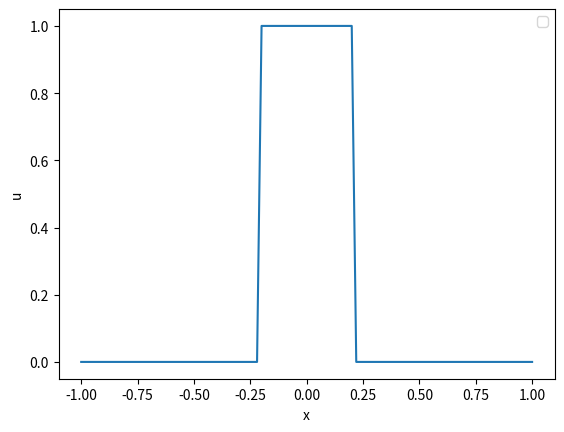
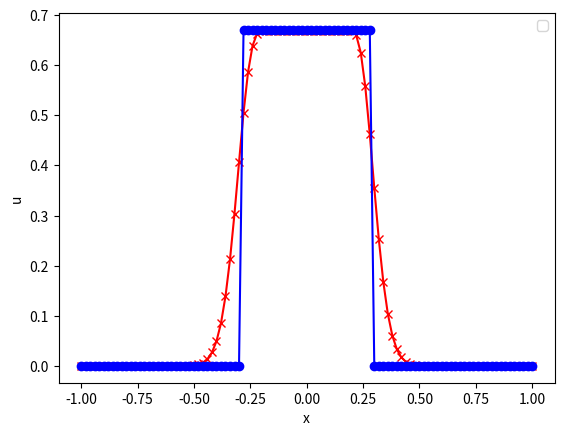

Reproduce these figures in Python, in order.
# 1D ADVECTION EQUATION with FD #
# 1D ADVECTION EQUATION with FD #
# 1D ADVECTION EQUATION with FD #

import numpy as np
import matplotlib.pyplot as plt
#from mpl_toolkits.mplot3d import Axes3D
from matplotlib import cm
import random

# definition de la vitesse fonction de x: a(x)=celerite(x)
def celerite(x):
    return x
    #return  np.sin(np.pi * x)



# PARAMETRES PHYSIQUES
Coeff = 1.  #coefficient physique
Lx = 1.0  #taille du domaine

T = 0.4 #temps d'integration
print("T final=",T)

#print (np.log(2))

# PARAMETRES NUMERIQUES
NX = 101  #nombre de points de grille
dx = 2*Lx/(NX-1) #pas de grille (espace)
CFL=0.5

dt = CFL*dx/Coeff    #pas de grille (temps)

NT = int(T/dt)  #nombre de pas de temps
#print("Nombre pas de temps= ",NT)
#print("dt= ",dt)


# Pour la figure
xx = np.zeros(NX)
for i in np.arange(0,NX):
      xx[i] = -1+i*dx

#plt.ion()
#ax = plt.gca(projection='3d')


#Initialisation
ddU   = np.zeros(NX)

# u_0=sin
aa   = np.zeros(NX)
for i in np.arange(0,NX):
    aa[i] = celerite(xx[i])
    
U_data = np.zeros(NX)
U_old =  np.zeros(NX)
U_int =  np.zeros(NX)
U_new =  np.zeros(NX)
U_sol =  np.zeros(NX)

# Creneau
""""
for j in np.arange(0,NX):
    U_data[j]=0.
    if (0.25<xx[j]<0.75): 
        U_data[j]=1.
"""
for i in np.arange(0,NX):
    U_old[i] = 0
    if (-0.2 < xx[i] < 0.2):
        #U_old[i] = 1
        U_old[i] = 1
             
    U_sol[i] = 0
    
    # celerite positive
    if (-0.2 < xx[i]*np.exp(-T) < 0.2):
        #U_sol[i] = 1
        U_sol[i] = np.exp(-T)
    
    # celerite negative
    #if (-0.2 < xx[i]*np.exp(T) < 0.2):
    #    U_sol[i] = 1
        
    


U_new = np.zeros(NX)

#print("init, U_new",U_new)
#print("init, U_old",U_old)
#print (xx)
#print (xx[5])


plt.figure(-1)
plt.plot(xx,U_old)
plt.legend(("t=0."), 'best')
plt.xlabel('x')
plt.ylabel('u')
#plt.ylabel('YY')
#plt.show()


# Boucle en temps

random.seed()


time=0.
for n in np.arange(0,NT):
    
    time=time+dt    
    if (n%10==0):
 #       print("")
 #       print("")
        print ("t=",time)
 #       print ("U_old, begin0",U_old)
        
   
# Upwind        
    for j in np.arange(1,NX-1):
        #ddU[j] = max(-aa[j],0)*(U_old[j] -  U_old[j+1])-max(aa[j-1],0)*(U_old[j-1] - U_old[j])
        ddU[j] = (max(aa[j],0)*U_old[j] -  max(-aa[j],0)*U_old[j+1]) - (max(aa[j-1],0)*U_old[j-1] - max(-aa[j-1],0)*U_old[j])
        
        #U_old[j]-U_old[j-1]        
    
    j=0
    #ddU[j] = max(-aa[j],0)*(U_old[j] -  U_old[j+1])-max(aa[NX-2],0)*(U_old[NX-2] - U_old[j])
    ddU[j] = (max(aa[j],0)*U_old[j] -  max(-aa[j],0)*U_old[j+1])-(max(aa[j-1],0)*U_old[NX-2] -  max(-aa[j-1],0)*U_old[j])
    
    
   
# Acutalisation   scehams explicites
    for j in np.arange(0,NX-1):
        U_new[j] = U_old[j]-(dt/dx)*ddU[j]
 #   print ("U_old, begin3",U_old)
    
    U_new[NX-1] = U_new[0]
    
#    print ("U_old, begin4",U_old)
    for j in np.arange(0,NX-1):
        U_old[j] = U_new[j]
    



print ("tFinal=",time)

# caclul erreur numerique
norme=0.
for j in np.arange(0,NX-1):
    norme = norme+ dx*np.fabs(U_new[j] - U_sol[j])
    
#norme=np.sqrt(norme)
print ("Erreur/norme L1",norme)
#print(U_new)   
plt.figure(0)

plt.plot(xx,U_new,"r",marker='x')
plt.plot(xx,U_sol,"b",marker='o')
plt.legend(("t=T"), 'best')
plt.xlabel('x')
plt.ylabel('u')
      #  plt.draw()
    # plt.show()
     
 #       print ("A34",n)
     
       
  #   plotlabel= "N = " + str(n+1)

     #ax.cla()
     #ax.plot_surface(xx,yy,U_data,vmin=-0.1,vmax=0.1,cmap=cm.jet,antialiased=False,linewidth=0,rstride=1,cstride=1)
     #ax.set_zlim3d(-0.1,0.1)

 #    plt.pcolormesh(xx,yy,U_data)
#     plt.axis('image')
 #    plt.clim(-0.1,0.1)

#     plt.title(plotlabel)
 #    plt.draw()
 #    if 'qt' in plt.get_backend().lower():
 #       QtGui.qApp.processEvents()

plt.show()








